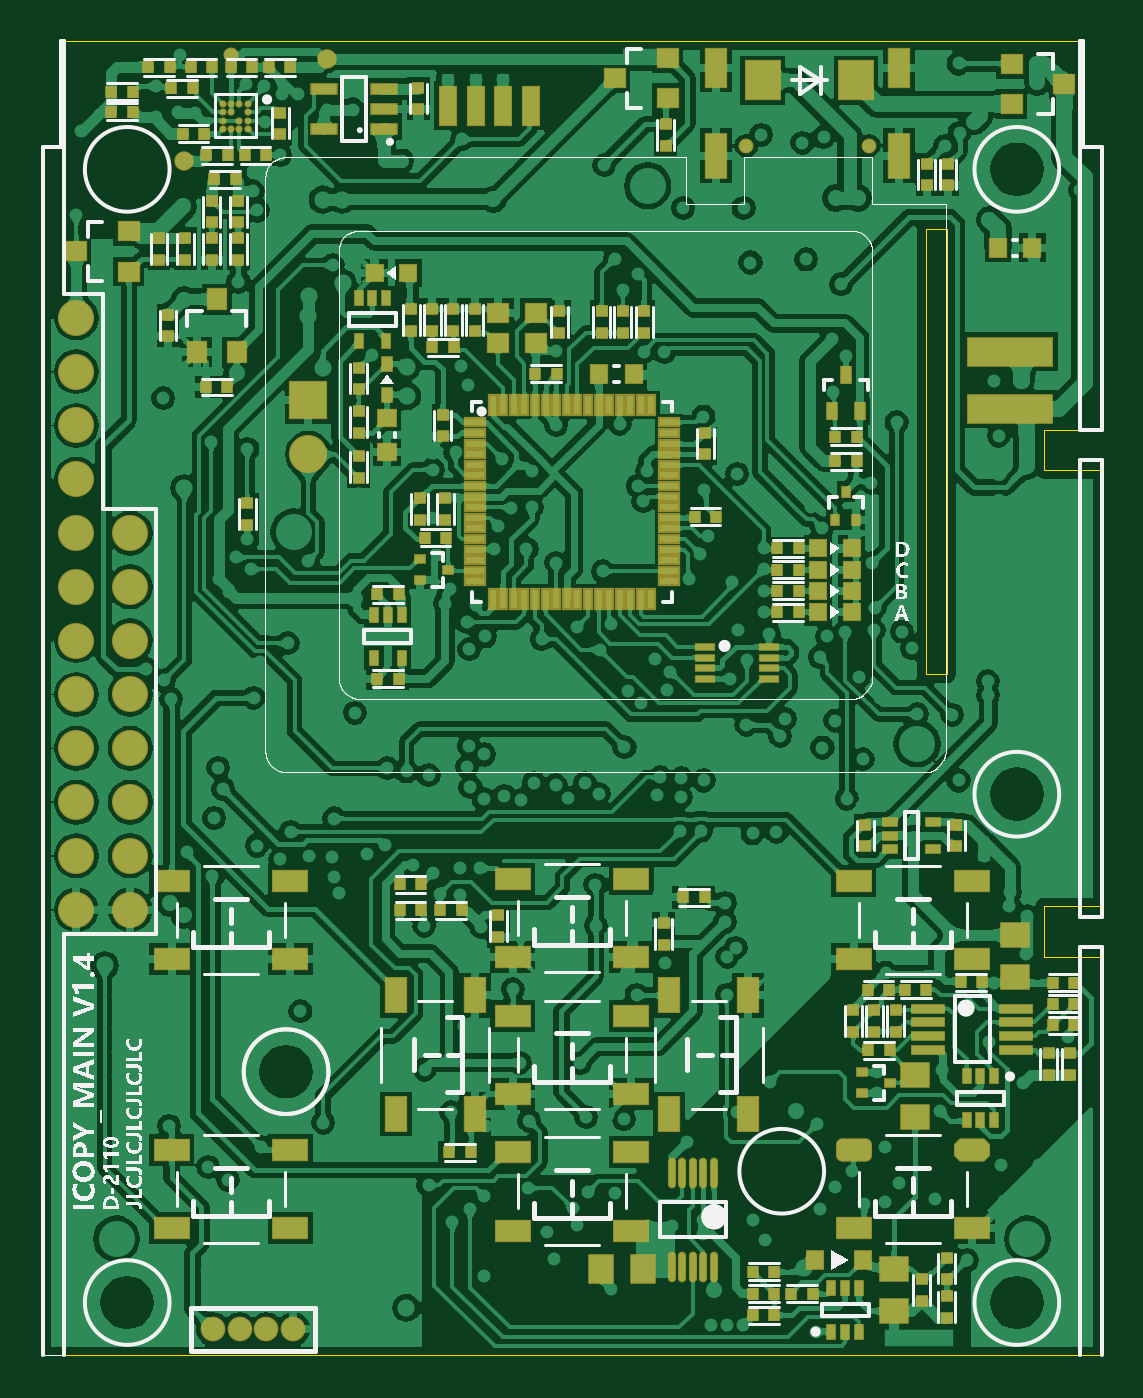
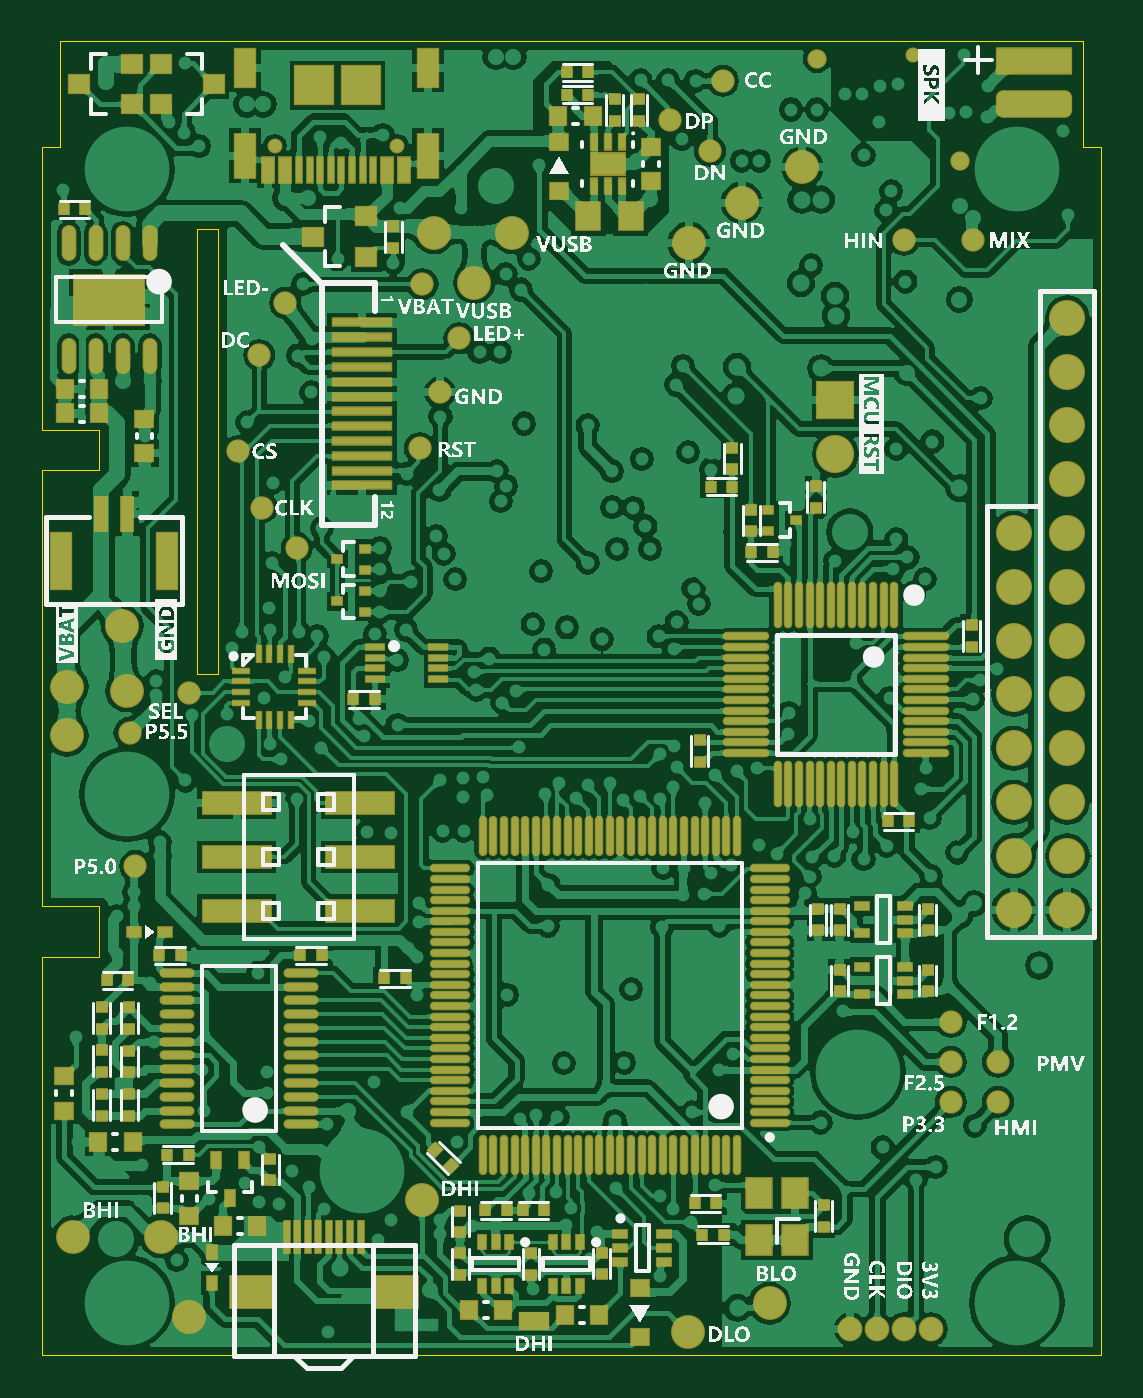
Circuit board: 9 layer files. Board 50.0 x 62.0 mm.
- bottom_copper: ICOPYX_PM3_V1.5.GBL (392589 bytes)
- bottom_silk: ICOPYX_PM3_V1.5.GBO (229461 bytes)
- paste: ICOPYX_PM3_V1.5.GBP (10464 bytes)
- bottom_mask: ICOPYX_PM3_V1.5.GBS (12354 bytes)
- outline: ICOPYX_PM3_V1.5.GM1 (720 bytes)
- top_copper: ICOPYX_PM3_V1.5.GTL (361331 bytes)
- top_silk: ICOPYX_PM3_V1.5.GTO (129117 bytes)
- paste: ICOPYX_PM3_V1.5.GTP (9735 bytes)
- top_mask: ICOPYX_PM3_V1.5.GTS (10672 bytes)

=== bottom_copper: ICOPYX_PM3_V1.5.GBL (392589 bytes, source omitted) ===
=== bottom_silk: ICOPYX_PM3_V1.5.GBO (229461 bytes, source omitted) ===
=== paste: ICOPYX_PM3_V1.5.GBP (10464 bytes, source omitted) ===
=== bottom_mask: ICOPYX_PM3_V1.5.GBS (12354 bytes, source omitted) ===
=== outline: ICOPYX_PM3_V1.5.GM1 ===
G04*
G04 #@! TF.GenerationSoftware,Altium Limited,Altium Designer,20.0.13 (296)*
G04*
G04 Layer_Color=10517442*
%FSLAX44Y44*%
%MOMM*%
G71*
G01*
G75*
%ADD15C,0.0127*%
D15*
X0Y1D02*
Y570458D01*
X8600D02*
Y620458D01*
X0Y1D02*
X500000D01*
X473000Y188001D02*
X500000D01*
X416902Y321543D02*
Y531886D01*
X473000Y212001D02*
X500000D01*
X427000Y321543D02*
Y531886D01*
X473000Y418001D02*
Y437001D01*
Y188001D02*
Y212001D01*
X491400Y570458D02*
Y620458D01*
X416902Y321543D02*
X427000D01*
X500000Y1D02*
Y188001D01*
Y212001D02*
Y418001D01*
Y437001D02*
Y570458D01*
X473000Y418001D02*
X500000D01*
X473000Y437001D02*
X500000D01*
X416902Y531886D02*
X427000D01*
X491400Y570458D02*
X500000D01*
X0D02*
X8600D01*
Y620458D02*
X491400D01*
M02*

=== top_copper: ICOPYX_PM3_V1.5.GTL (361331 bytes, source omitted) ===
=== top_silk: ICOPYX_PM3_V1.5.GTO (129117 bytes, source omitted) ===
=== paste: ICOPYX_PM3_V1.5.GTP (9735 bytes, source omitted) ===
=== top_mask: ICOPYX_PM3_V1.5.GTS (10672 bytes, source omitted) ===
